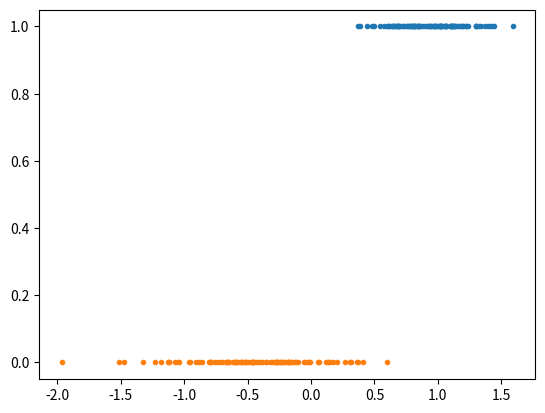
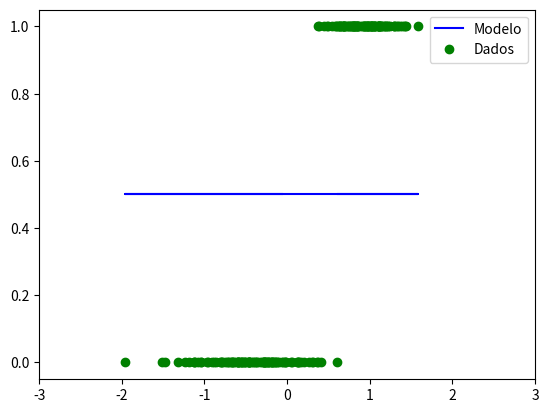
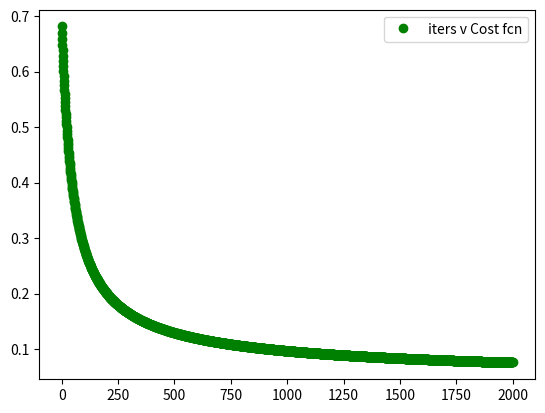

The script that saved these images, in order:
from cmath import log
import numpy as np
from matplotlib.pyplot import subplot, plot, show, clf, vlines
import matplotlib.pyplot as plt

#conjunto de treinamento {(x,y)}
mean0 , std0 = -0.4 , 0.5
mean1 , std1 =  0.9 , 0.3 
m = 200

x1s = np.random.randn(m//2) * std1 + mean1
x0s = np.random.randn(m//2) * std0 + mean0
xs  = np.hstack((x1s , x0s))

ys  = np.hstack(( np.ones(m//2), np.zeros(m//2)))

plot(xs[:m//2], ys[:m//2], '.')
plot(xs[m//2:], ys[m//2:], '.')

plt.show()


def sigmoid(z):
    return 1/(1 + np.exp(-z))

'''hipotese sigmoid(theta[0] + theta[1] * x'''

def h(x,theta):
    return sigmoid(theta[0] + theta[1]*x)

'''funcao de custo para um exemplo; entropia cruzada'''
def cost(h, y):
    return -log(h) * y -log(1-h)*(1-y)

'''funcao de custo total'''
def J(theta, xs, ys):
    soma = 0
    for x, y in zip(xs, ys):
        soma += cost(h(x, theta), y)
    return (1/(len(xs))) * soma

'''derivada parcial em relacao a theta[i]'''
def gradient(i, theta, xs, ys):
    soma = 0
    for x, y in zip(xs, ys):
        x_i = 1 if i == 0 else x
        soma += ( h(x, theta) - y) * x_i
    return (1.0/len(xs)) * soma


def classifica(h):
    return h >= 0.5

'''Fronteira de decisao
h(x) = g(t0 + t1*x) = 0.5 <-> t0 + t1*x = 0 -> x = -t0/t1 
'''
def fronteira(theta):
    return -theta[0]/theta[1]

def plot_fronteira(theta):
    vlines(fronteira(theta), 0 , 1)

def accuracy(ys, predictions):
    num = sum(ys == predictions)
    return num/len(ys)

'''plota em subplots: os dados com a fronteira de decisao
e os dados classificados'''
def print_modelo(theta, xs, ys):
   
    #modelo
    plt.figure()
    ys_ = np.array( [h(x, theta) for x in xs])
    plt.plot(xs, ys_, 'b', label = "Modelo" )
    
    ##dataset
    plt.plot(xs, ys, 'og', label = "Dados")

    plt.xlim([-3,3])
    plt.legend()
    plt.show()

alpha  =  0.1
epochs = 2000
theta  = np.zeros(2)
custo = []
predictions =  []

print_modelo(theta, xs , ys)


for k in range(epochs):
    t0 = theta[0] - alpha * gradient(0, theta, xs, ys)
    t1 = theta[1] - alpha * gradient(1, theta, xs, ys)
    theta[0] = t0
    theta[1] = t1
    custo.append( J(theta, xs, ys))

#funcao custo ao longo das iteracoes
plt.figure()
x = [f for f in range(epochs)]
y = [e for e in custo]
plt.plot(x, y, 'og', label = "iters v Cost fcn" )
plt.legend()
plt.show()

#acuracia ao longo das iters
#plt.figure()
#x = [f for f in range(epochs)]
#y = [e for e in erro]
#plt.plot(x, y, 'm', label = "Accuracy" )
#plt.legend()
#plt.show()
